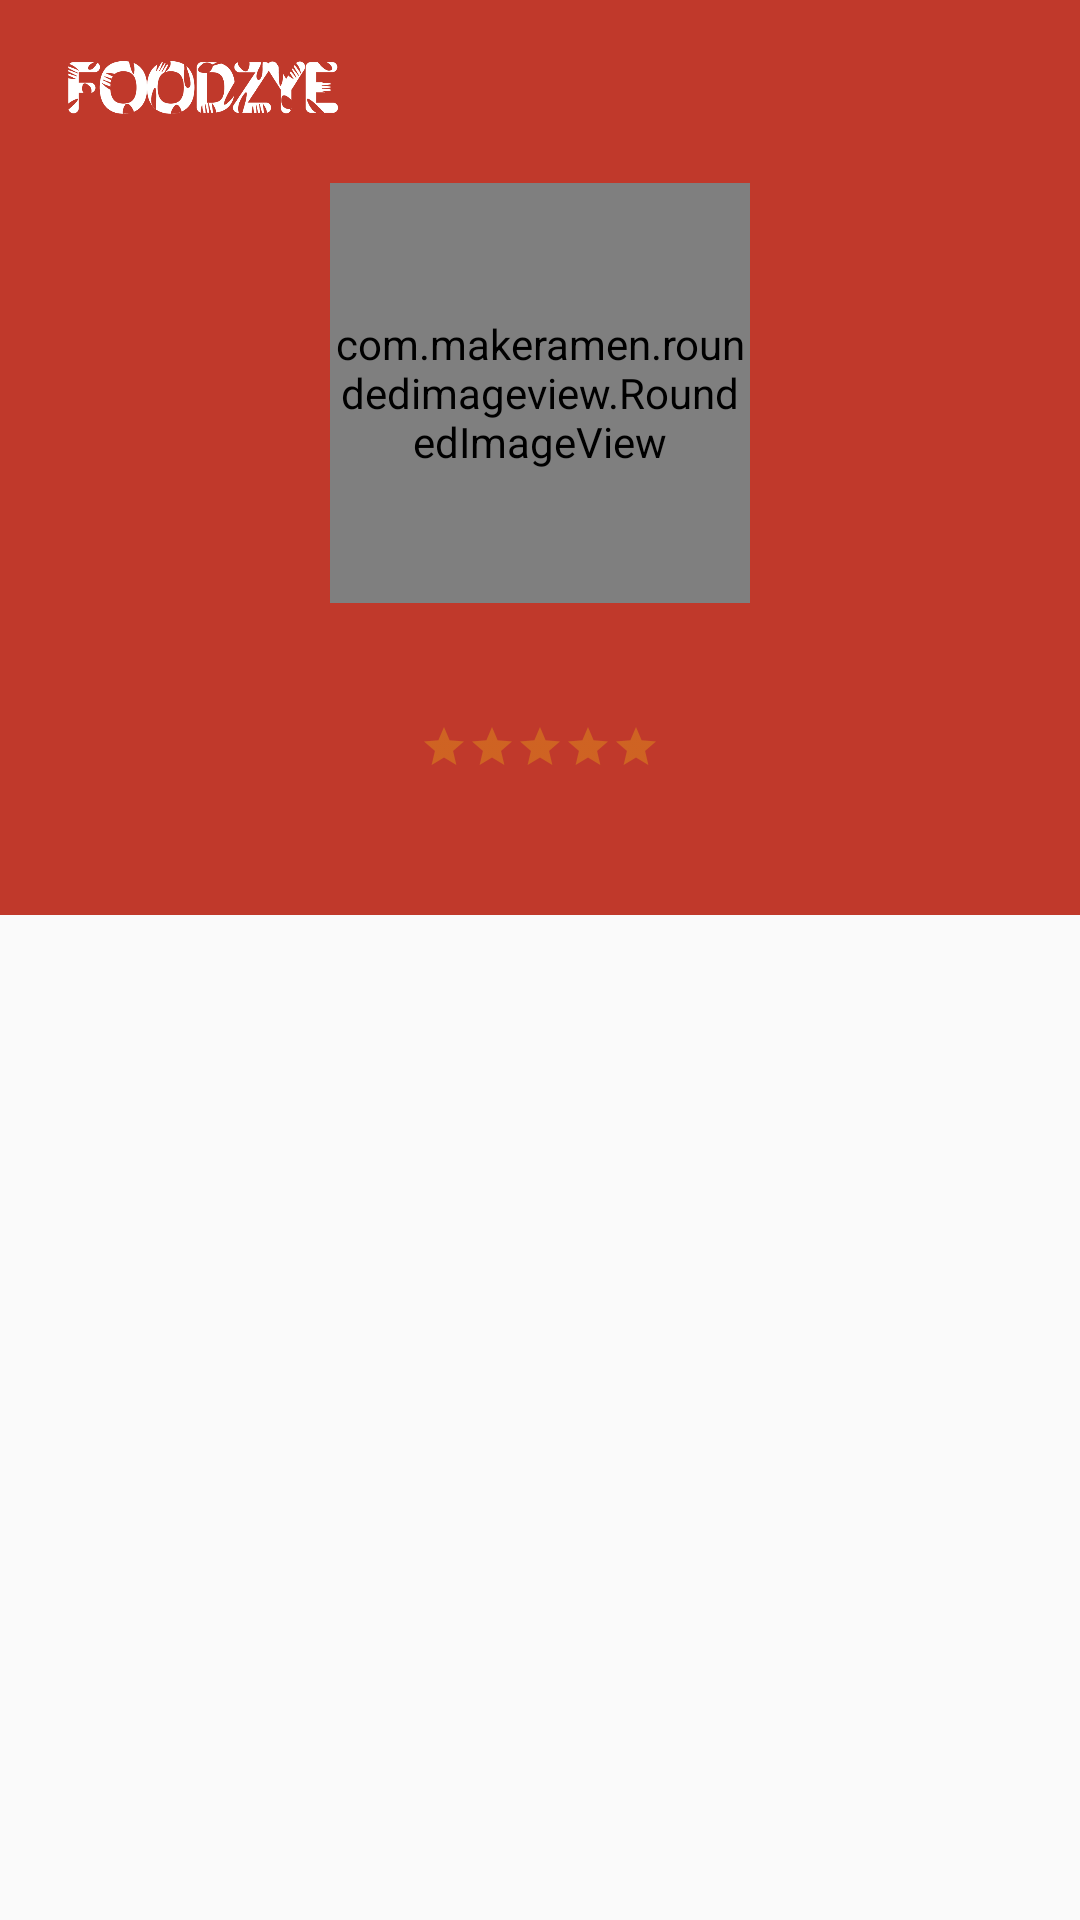

Reconstruct the res/layout file that produces this screen, plus the resources it refers to.
<!-- AndroidManifest.xml: activity theme AppTheme.Dark -->
<!-- res/layout/activity_profile.xml -->
<android.support.v4.widget.DrawerLayout xmlns:android="http://schemas.android.com/apk/res/android"
    android:id="@+id/drawerLayout"
    android:layout_width="match_parent"
    android:layout_height="match_parent" >

    <FrameLayout
        android:id="@+id/content_frame"
        android:layout_width="match_parent"
        android:layout_height="match_parent" >

    <LinearLayout
    xmlns:android="http://schemas.android.com/apk/res/android"
    xmlns:app="http://schemas.android.com/apk/res-auto"
    android:layout_width="match_parent"
    android:layout_height="match_parent"
    android:fitsSystemWindows="true"
    android:orientation="vertical">

    <android.support.v7.widget.Toolbar
        xmlns:android="http://schemas.android.com/apk/res/android"
        android:layout_width="match_parent"
        android:layout_height="wrap_content"
        android:background="@color/red"
        android:id="@+id/toolbar2"
        android:theme="@style/ThemeOverlay.AppCompat.Dark.ActionBar" >

        <ImageView
            android:layout_width="100dp"
            android:layout_height="50dp"
            android:src="@drawable/logo_mini"/>

    </android.support.v7.widget.Toolbar>


<android.support.design.widget.CoordinatorLayout xmlns:android="http://schemas.android.com/apk/res/android"
    xmlns:app="http://schemas.android.com/apk/res-auto"
    android:id="@+id/main_content"
    android:layout_width="match_parent"
    android:layout_height="match_parent">

    <android.support.design.widget.AppBarLayout
        android:id="@+id/appbar"
        android:layout_width="match_parent"
        android:layout_height="wrap_content"
        android:theme="@style/ThemeOverlay.AppCompat.Dark.ActionBar">

        <android.support.design.widget.CollapsingToolbarLayout
            android:id="@+id/collapsing_toolbar"
            android:layout_width="match_parent"
            android:layout_height="wrap_content"
            app:layout_scrollFlags="scroll|exitUntilCollapsed"
            android:fitsSystemWindows="true"
            app:contentScrim="?attr/colorPrimary"
            app:expandedTitleMarginStart="48dp"
            app:expandedTitleMarginBottom="20dp"
            app:expandedTitleMarginEnd="64dp"
            app:layout_collapseMode="parallax">

            <RelativeLayout xmlns:android="http://schemas.android.com/apk/res/android"
                xmlns:tools="http://schemas.android.com/tools"
                android:layout_width="match_parent"
                android:layout_height="wrap_content"
                tools:context="com.example.tomipc.foodzye.ProfileActivity"
                android:background="@color/red">

        <com.makeramen.roundedimageview.RoundedImageView xmlns:app="http://schemas.android.com/apk/res-auto"
            app:riv_corner_radius="100dip"
            android:layout_width="140dp"
            android:layout_height="140dp"
            android:id="@+id/ProfilePictureImageView"
            android:layout_gravity="center_horizontal"
            android:src="@drawable/place_def"
            android:scaleType="fitXY"
            android:layout_alignParentTop="true"
            android:layout_centerHorizontal="true"
            android:layout_marginTop="5dp" />


            <TextView
                android:layout_width="wrap_content"
                android:layout_height="wrap_content"
                android:gravity="center"
                android:id="@+id/UserNameTextView"
                android:layout_centerHorizontal="true"
                android:textColor="#ffffff"
                android:maxWidth="300dp"
                android:layout_marginTop="10dp"
                android:textStyle="bold"
                android:textSize="20dp"
                android:layout_below="@id/ProfilePictureImageView"
                />

            <android.support.v7.widget.AppCompatRatingBar
                android:layout_width="wrap_content"
                android:layout_height="wrap_content"
                style="@style/Base.Widget.AppCompat.RatingBar.Small"
                android:id="@+id/FoodServiceProviderRatingBar"
                android:theme="@style/RatingBar"
                android:layout_alignTop="@id/UserNameTextView"
                android:layout_centerHorizontal="true"
                android:layout_marginTop="30dp" />

            </RelativeLayout>

        </android.support.design.widget.CollapsingToolbarLayout>

        <android.support.design.widget.TabLayout
            android:id="@+id/tabs2"
            android:layout_width="match_parent"
            android:layout_height="wrap_content"
            app:tabIndicatorColor="@color/red"
            app:tabSelectedTextColor="#fff"
            app:tabTextColor="#e3b8b5"
            android:background="@color/red" />

    </android.support.design.widget.AppBarLayout>

    <android.support.v4.widget.NestedScrollView
        android:id="@+id/ProfileNestedScrollView"
        android:layout_width="match_parent"
        android:layout_height="match_parent"
        android:fillViewport="true"
        app:layout_behavior="@string/appbar_scrolling_view_behavior">

        <android.support.v4.view.ViewPager
            android:id="@+id/viewpager2"
            android:layout_width="match_parent"
            android:background="#fafafa"
            android:layout_height="match_parent" />

    </android.support.v4.widget.NestedScrollView>


</android.support.design.widget.CoordinatorLayout>
    </LinearLayout>
    </FrameLayout>

    <LinearLayout
        android:id="@+id/drawerLinearLayout"
        xmlns:android="http://schemas.android.com/apk/res/android"
        android:orientation="vertical"
        android:layout_width="match_parent"
        android:layout_height="match_parent"
        android:background="#e74c3c"
        android:layout_gravity="start">

        <com.makeramen.roundedimageview.RoundedImageView
            xmlns:app="http://schemas.android.com/apk/res-auto"
            app:riv_corner_radius="500dip"
            android:scaleType="fitXY"
            android:layout_width="100dp"
            android:layout_height="100dp"
            android:id="@+id/navigationProfileImage"
            android:layout_gravity="center_horizontal"
            android:src="@drawable/food_def"
            android:layout_marginTop="35dp"
            android:layout_marginBottom="10dp"/>

        <TextView
            android:layout_width="match_parent"
            android:layout_height="wrap_content"
            android:text="Your name"
            android:textSize="25dp"
            android:paddingBottom="10dp"
            android:paddingTop="3dp"
            android:gravity="center"
            android:id="@+id/navigationTextTitle"
            android:textColor="#ffffff"
            android:layout_gravity="center_horizontal"
            />

        <ListView
            android:id="@+id/left_drawer"
            android:layout_width="match_parent"
            android:layout_height="match_parent"
            android:layout_gravity="start"
            android:background="#ecf0f1"
            android:choiceMode="singleChoice"
            android:divider="@android:color/transparent"
            android:dividerHeight="0dp" />
    </LinearLayout>


    </android.support.v4.widget.DrawerLayout>
<!-- resources referenced by this layout -->
<resources>
  <color name="red">#c0392b</color>
  <!-- drawable food_def: png bitmap (drawable, 894 bytes) -->
  <!-- drawable logo_mini: png bitmap (drawable, 107027 bytes) -->
  <style name="RatingBar" parent="Theme.AppCompat">
          <item name="colorControlNormal">#f1c40f</item>
          <item name="colorControlActivated">#f1c40f</item>
      </style>
  <style name="AppTheme.Dark" parent="Theme.AppCompat.NoActionBar">
          <item name="colorPrimary">@color/primary</item>
          <item name="colorPrimaryDark">@color/black</item>
          <item name="colorAccent">@color/black</item>
  
          <item name="android:windowBackground">@color/white</item>
  
          <item name="colorControlNormal">@color/iron</item>
          <item name="colorControlActivated">@color/black</item>
          <item name="colorControlHighlight">@color/black</item>
          <item name="android:textColorHint">@color/iron</item>
  
          <item name="colorButtonNormal">@color/primary_darker</item>
          <item name="android:colorButtonNormal">@color/primary_darker</item>
      </style>
  <color name="primary">#E43F3F</color>
  <color name="black">#000000</color>
  <color name="white">#FFFFFF</color>
  <color name="iron">#CCCCCC</color>
  <color name="primary_darker">#CC1D1D</color>
</resources>
